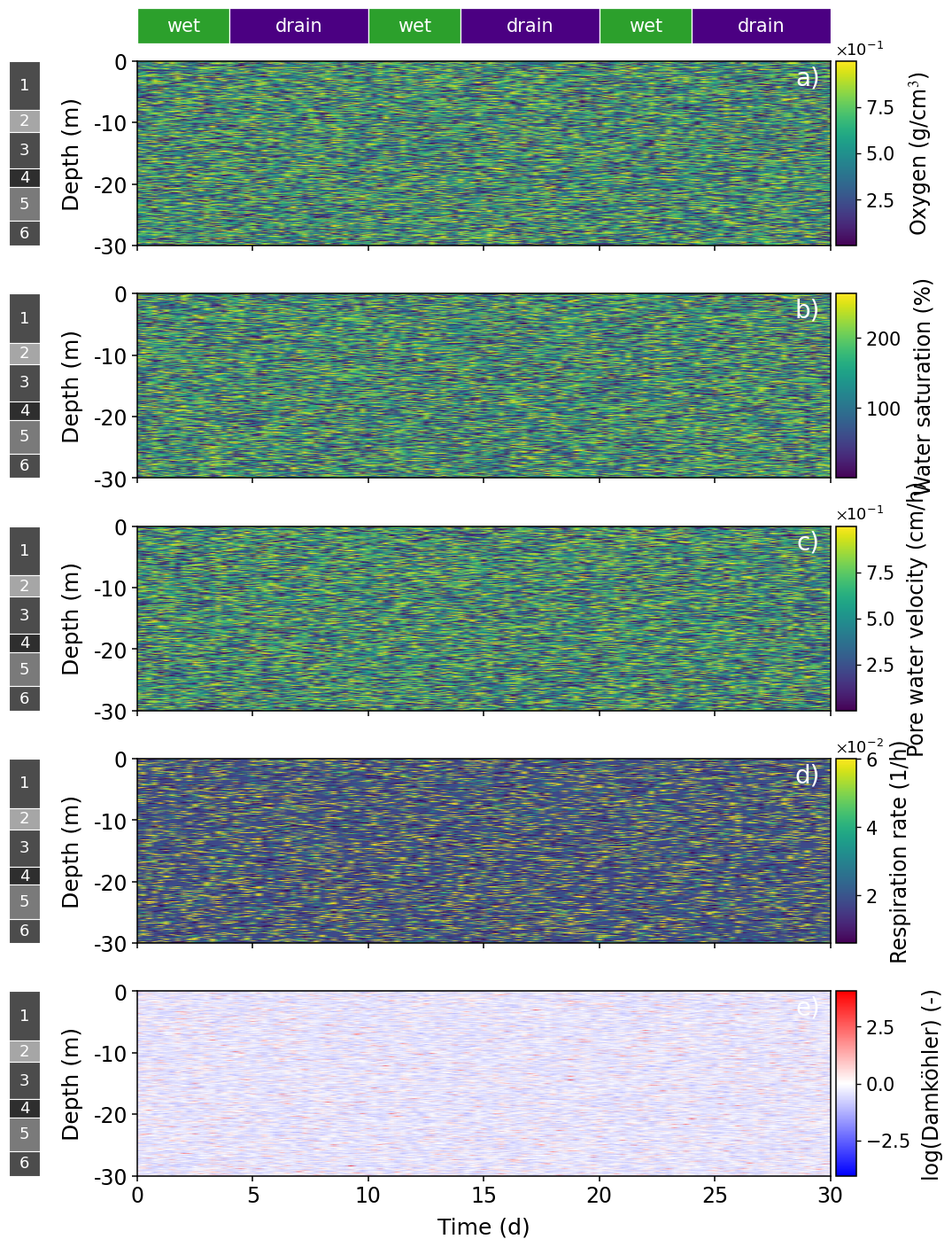

Generate this figure with matplotlib: (Note: this script raises an exception after producing the figure.)
import numpy as np
import matplotlib.pyplot as plt
from matplotlib.patches import Rectangle
from matplotlib.colors import ListedColormap, TwoSlopeNorm
from mpl_toolkits.axes_grid1 import make_axes_locatable
from matplotlib.ticker import ScalarFormatter


# Global plotting settings
plt.rcParams.update({
    'font.size': 18,
    'axes.labelsize': 18,
    'axes.titlesize': 18,
    'xtick.labelsize': 17,
    'ytick.labelsize': 17,
    'legend.fontsize': 15,
    'font.family': 'sans-serif',
    'font.sans-serif': ['Arial', 'DejaVu Sans'],
    'mathtext.fontset': 'stix',
    'axes.linewidth': 1.1,
    'xtick.major.width': 1.1,
    'ytick.major.width': 1.1,
    'xtick.major.size': 4.5,
    'ytick.major.size': 4.5,
})


def read_curtain_data(filename: str, n_depth: int, n_time: int):
    """Read HYDRUS curtain-plot output data."""
    raw = []

    try:
        with open(filename, "r") as f:
            f.readline()
            f.readline()

            for _ in range(n_time):
                for _ in range(n_depth):
                    items = f.readline().split()
                    if not items:
                        continue

                    depth_cm, val = float(items[1]), float(items[2])
                    raw.append((depth_cm, val))

                f.readline()

    except FileNotFoundError:
        print(f"Error: File not found at {filename}, generating dummy data.")
        return np.linspace(0, -30, n_depth), np.random.rand(n_depth, n_time)

    raw = np.asarray(raw)

    depth_m = -raw[:n_depth, 0] / 100.0
    matrix = raw[:, 1].reshape(n_time, n_depth).T

    if depth_m[0] < depth_m[-1]:
        depth_m = depth_m[::-1]
        matrix = matrix[::-1, :]

    return depth_m, matrix


def compute_decay_rate(theta: np.ndarray):
    """Calculate the moisture-dependent first-order respiration rate."""
    theta = np.maximum(theta, 0)

    sf = np.where(
        theta <= 0.06, 0.1,
        np.where(
            theta < 0.15, 10 * theta - 0.5,
            np.where(
                theta <= 0.25, 1.0,
                np.where(theta < 0.37, -5.8333333 * theta + 2.4583333, 0.3)
            )
        )
    )

    return sf * 0.06


def make_blue_white_red(N: int = 256) -> ListedColormap:
    """Create a blue-white-red colormap centered around white."""
    half = N // 2

    b2w = np.column_stack([
        np.linspace(0, 1, half),
        np.linspace(0, 1, half),
        np.ones(half)
    ])

    w2r = np.column_stack([
        np.ones(half),
        np.linspace(1, 0, half),
        np.linspace(1, 0, half)
    ])

    if N % 2:
        cmap = np.vstack([b2w, np.array([[1, 1, 1]]), w2r])
    else:
        cmap = np.vstack([b2w, w2r])

    return ListedColormap(cmap)


def add_soil_legend(fig, ax, layer_interfaces_m, textures=None):
    """
    Add a soil-layer bar on the left side of each panel.

    Layer thicknesses are plotted in proportion to their actual thicknesses.
    """
    layer_interfaces_m = np.asarray(layer_interfaces_m, dtype=float)
    n_layers = len(layer_interfaces_m) - 1

    if textures is None:
        textures = ["Sand", "Loamy Sand", "Sand", "Loam", "Sandy Loam", "Sand"]

    if len(textures) != n_layers:
        raise ValueError("textures length must equal len(layer_interfaces_m) - 1")

    pos = ax.get_position()

    offset_left = 0.125
    inset_left = pos.x0 - offset_left
    if inset_left < 0.01:
        inset_left = 0.01

    inset_width = 0.030
    inset = fig.add_axes([inset_left, pos.y0, inset_width, pos.height])
    inset.set_xlim(0, 1)
    inset.set_ylim(layer_interfaces_m.min(), layer_interfaces_m.max())
    inset.axis("off")

    texture_to_gray = {
        "Sand": "#4c4c4c",
        "Loamy Sand": "#a6a6a6",
        "Loam": "#2e2e2e",
        "Sandy Loam": "#7a7a7a"
    }

    gray_levels = [texture_to_gray.get(t, "#777777") for t in textures]

    for i in range(n_layers):
        top = layer_interfaces_m[i]
        bottom = layer_interfaces_m[i + 1]
        height = top - bottom

        inset.add_patch(
            Rectangle(
                (0, bottom), 1, height,
                facecolor=gray_levels[i],
                edgecolor="white",
                linewidth=0.8
            )
        )

        inset.text(
            0.5,
            bottom + height / 2,
            str(i + 1),
            ha="center",
            va="center",
            color="white",
            fontsize=13
        )


def add_wet_drain_bar(ax, pattern, y0=1.095, height=0.19):
    """Add a wetting-draining schedule bar above the first panel."""
    ax_bar = ax.inset_axes([0.0, y0, 1.0, height], transform=ax.transAxes)
    ax_bar.set_xlim(ax.get_xlim())
    ax_bar.set_ylim(0, 1)
    ax_bar.axis("off")

    colours = {
        "wet": "#2ca02c",
        "drain": "#4b0082"
    }

    x_start = 0.0

    for label, dur_h in pattern:
        dur_day = dur_h / 24.0

        ax_bar.add_patch(
            Rectangle(
                (x_start, 0),
                dur_day,
                1,
                facecolor=colours[label],
                edgecolor="white",
                linewidth=0.9
            )
        )

        if dur_day >= 2.2:
            text_label = label
            fs = 15
        elif dur_day >= 1.0:
            text_label = "W" if label == "wet" else "D"
            fs = 13
        else:
            text_label = None

        if text_label is not None:
            ax_bar.text(
                x_start + dur_day / 2,
                0.5,
                text_label,
                ha="center",
                va="center",
                color="white",
                fontsize=fs
            )

        x_start += dur_day


def plot_curtain_with_legends():
    # Model output dimensions and time step
    n_depth, n_time = 329, 121
    dt_h = 6
    dt_day = dt_h / 24.0
    t_day = np.arange(n_time) * dt_day

    # HYDRUS output folder for the 4-day wetting and 6-day draining scenario
    base_dir = "/Users/zhaozhe/Desktop/Project/Hydrus-2D/4d-6d/"

    depth_oxy, oxy = read_curtain_data(
        base_dir + "CS 4d-6d conc.txt",
        n_depth,
        n_time
    )

    depth_vel, vel = read_curtain_data(
        base_dir + "CS 4d-6d v.txt",
        n_depth,
        n_time
    )

    depth_wat, wat = read_curtain_data(
        base_dir + "CS 4d-6d th.txt",
        n_depth,
        n_time
    )

    wat_perc = wat / 0.38 * 100.0
    decay = compute_decay_rate(wat)
    vel_m = vel / 100.0
    dz = abs(depth_wat[1] - depth_wat[0])

    with np.errstate(divide='ignore', invalid='ignore'):
        da_log = np.log10((decay * dz) / (vel_m + 1e-10) + 1e-12)

    # Soil layer boundaries and texture classes
    layer_interfaces_m = [0, -8, -11.5, -17.5, -20.5, -26, -30]
    textures = ["Sand", "Loamy Sand", "Sand", "Loam", "Sandy Loam", "Sand"]

    fig, axs = plt.subplots(
        5,
        1,
        figsize=(11.6, 14.8),
        sharex=True,
        gridspec_kw={"hspace": 0.26}
    )

    plt.subplots_adjust(left=0.19, right=0.89, top=0.93, bottom=0.08)

    cfg = [
        (oxy, "Oxygen (g/cm$^3$)", "viridis", None),
        (wat_perc, "Water saturation (%)", "viridis", None),
        (vel, "Pore water velocity (cm/h)", "viridis", None),
        (decay, "Respiration rate (1/h)", "viridis", None),
        (da_log, "log(Damköhler) (-)", "bwr", make_blue_white_red(256)),
    ]

    letters = "abcde"

    for idx, (mat, clabel, cmap_name, custom_cmap) in enumerate(cfg):
        ax = axs[idx]
        z = depth_oxy
        final_cmap = custom_cmap if custom_cmap else cmap_name

        if idx == 4:
            lim = np.max(np.abs(da_log))
            norm = TwoSlopeNorm(vcenter=0, vmin=-lim, vmax=lim)

            im = ax.pcolormesh(
                t_day,
                z,
                mat,
                shading="gouraud",
                cmap=final_cmap,
                norm=norm
            )

        else:
            im = ax.pcolormesh(
                t_day,
                z,
                mat,
                shading="gouraud",
                cmap=final_cmap
            )

        ax.set_ylabel("Depth (m)", labelpad=8)
        ax.set_yticks([0, -10, -20, -30])
        ax.set_ylim(-30, 0)
        ax.tick_params(direction="out")

        ax.text(
            0.985,
            0.91,
            f"{letters[idx]})",
            transform=ax.transAxes,
            color="white",
            fontsize=20,
            ha="right",
            va="center"
        )

        div = make_axes_locatable(ax)
        cax = div.append_axes("right", size="3.0%", pad=0.06)
        cb = fig.colorbar(im, cax=cax)

        cb.set_label(clabel, labelpad=10, fontsize=17)
        cb.ax.tick_params(labelsize=15, width=1.0, length=3.5)

        cb.formatter = ScalarFormatter(useMathText=True)

        if idx == 1:
            cb.formatter.set_scientific(False)
        else:
            cb.formatter.set_scientific(True)
            cb.formatter.set_powerlimits((0, 0))

        cb.ax.yaxis.set_offset_position("left")
        cb.update_ticks()
        cb.ax.yaxis.get_offset_text().set_fontsize(13)

        offset_text = cb.ax.yaxis.get_offset_text()
        offset_text.set_verticalalignment("bottom")
        offset_text.set_position((0, 1.01))

        add_soil_legend(fig, ax, layer_interfaces_m, textures=textures)

    axs[-1].set_xlabel("Time (d)", fontsize=18, labelpad=8)
    axs[-1].set_xlim(0, 30)
    axs[-1].set_xticks([0, 5, 10, 15, 20, 25, 30])

    pattern = [("wet", 96), ("drain", 144)] * 3
    add_wet_drain_bar(axs[0], pattern, y0=1.095, height=0.19)

    outfile_png = (
        "/Users/zhaozhe/Desktop/Project/Thesis/"
        "CS_4d-6d_Figure_WRR_final_abbrev.png"
    )

    outfile_pdf = (
        "/Users/zhaozhe/Desktop/Project/Thesis/"
        "CS_4d-6d_Figure_WRR_final_abbrev.pdf"
    )

    fig.savefig(outfile_png, dpi=600, bbox_inches="tight")
    fig.savefig(outfile_pdf, bbox_inches="tight")

    print(f"Figure saved to:\n{outfile_png}\n{outfile_pdf}")

    plt.show()


if __name__ == "__main__":
    plot_curtain_with_legends()
